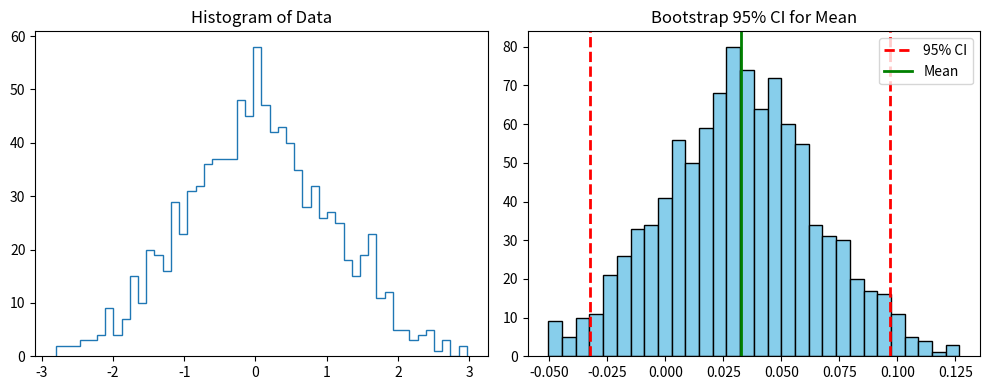

Reproduce this figure in Python.
import numpy as np
import numpy.random as npr

#adding some comments here to understand if there is change getting reflected in actual code,

def bootstrap(data, num_samples, statistic, alpha):
    """Returns bootstrap estimate of 100.0*(1-alpha) CI for statistic."""
    n = len(data)
    idx = npr.randint(0, n, (num_samples, n))
    samples = data[idx]
    stat = np.sort(statistic(samples, 1))
    return (stat[int((alpha/2.0)*num_samples)],
            stat[int((1-alpha/2.0)*num_samples)])

if __name__ == '__main__':
    # data of interest is bimodal and obviously not normal
    x = np.concatenate([npr.normal(3, 1, 100), npr.normal(6, 2, 200)])

    # find mean 95% CI and 100,000 bootstrap samples
    low, high = bootstrap(x, 100000, np.mean, 0.05)


import matplotlib.pyplot as plt

# Generate some example data
x = np.random.normal(0, 1, 1000)

# Calculate mean and confidence interval
mean = np.mean(x)
std = np.std(x)
n = len(x)
num_bootstrap_samples = 1000
bootstrap_means = [np.mean(np.random.choice(x, n)) for _ in range(num_bootstrap_samples)]
bootstrap_mean_ci = np.percentile(bootstrap_means, [2.5, 97.5])

# Plotting
plt.figure(figsize=(10, 4))

# Histogram
plt.subplot(121)
plt.hist(x, bins=50, histtype='step')
plt.title('Histogram of Data')

# Bootstrap Confidence Interval
plt.subplot(122)
plt.hist(bootstrap_means, bins=30, color='skyblue', edgecolor='black')
plt.axvline(bootstrap_mean_ci[0], color='red', linestyle='--', linewidth=2, label='95% CI')
plt.axvline(bootstrap_mean_ci[1], color='red', linestyle='--', linewidth=2)
plt.axvline(mean, color='green', linestyle='-', linewidth=2, label='Mean')
plt.legend()
plt.title('Bootstrap 95% CI for Mean')

plt.tight_layout()
#plt.savefig('examples/bootstrap.png')
plt.show()
